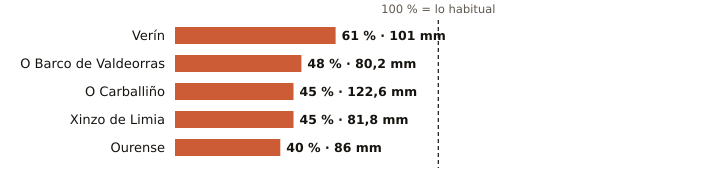

Data behind this chart, as committed beside it:
estacion, provincia, indicativo, mm_otono, referencia_mm, pct, periodo_referencia, hasta, hora
Verín, Ourense, 2978X, 101.0, 165.0, 61, 2009-2025, 2026-11-12, 7
O Barco de Valdeorras, Ourense, 1583X, 80.2, 165.5, 48, 2004-2025, 2026-11-12, 4
O Carballiño, Ourense, 1700X, 122.6, 274.9, 45, 1991-2020, 2026-11-12, 9
Xinzo de Limia, Ourense, 1735X, 81.8, 182.4, 45, 2006-2025, 2026-11-12, 9
Ourense, Ourense, 1690A, 86.0, 213.2, 40, 1991-2020, 2026-11-12, 9
